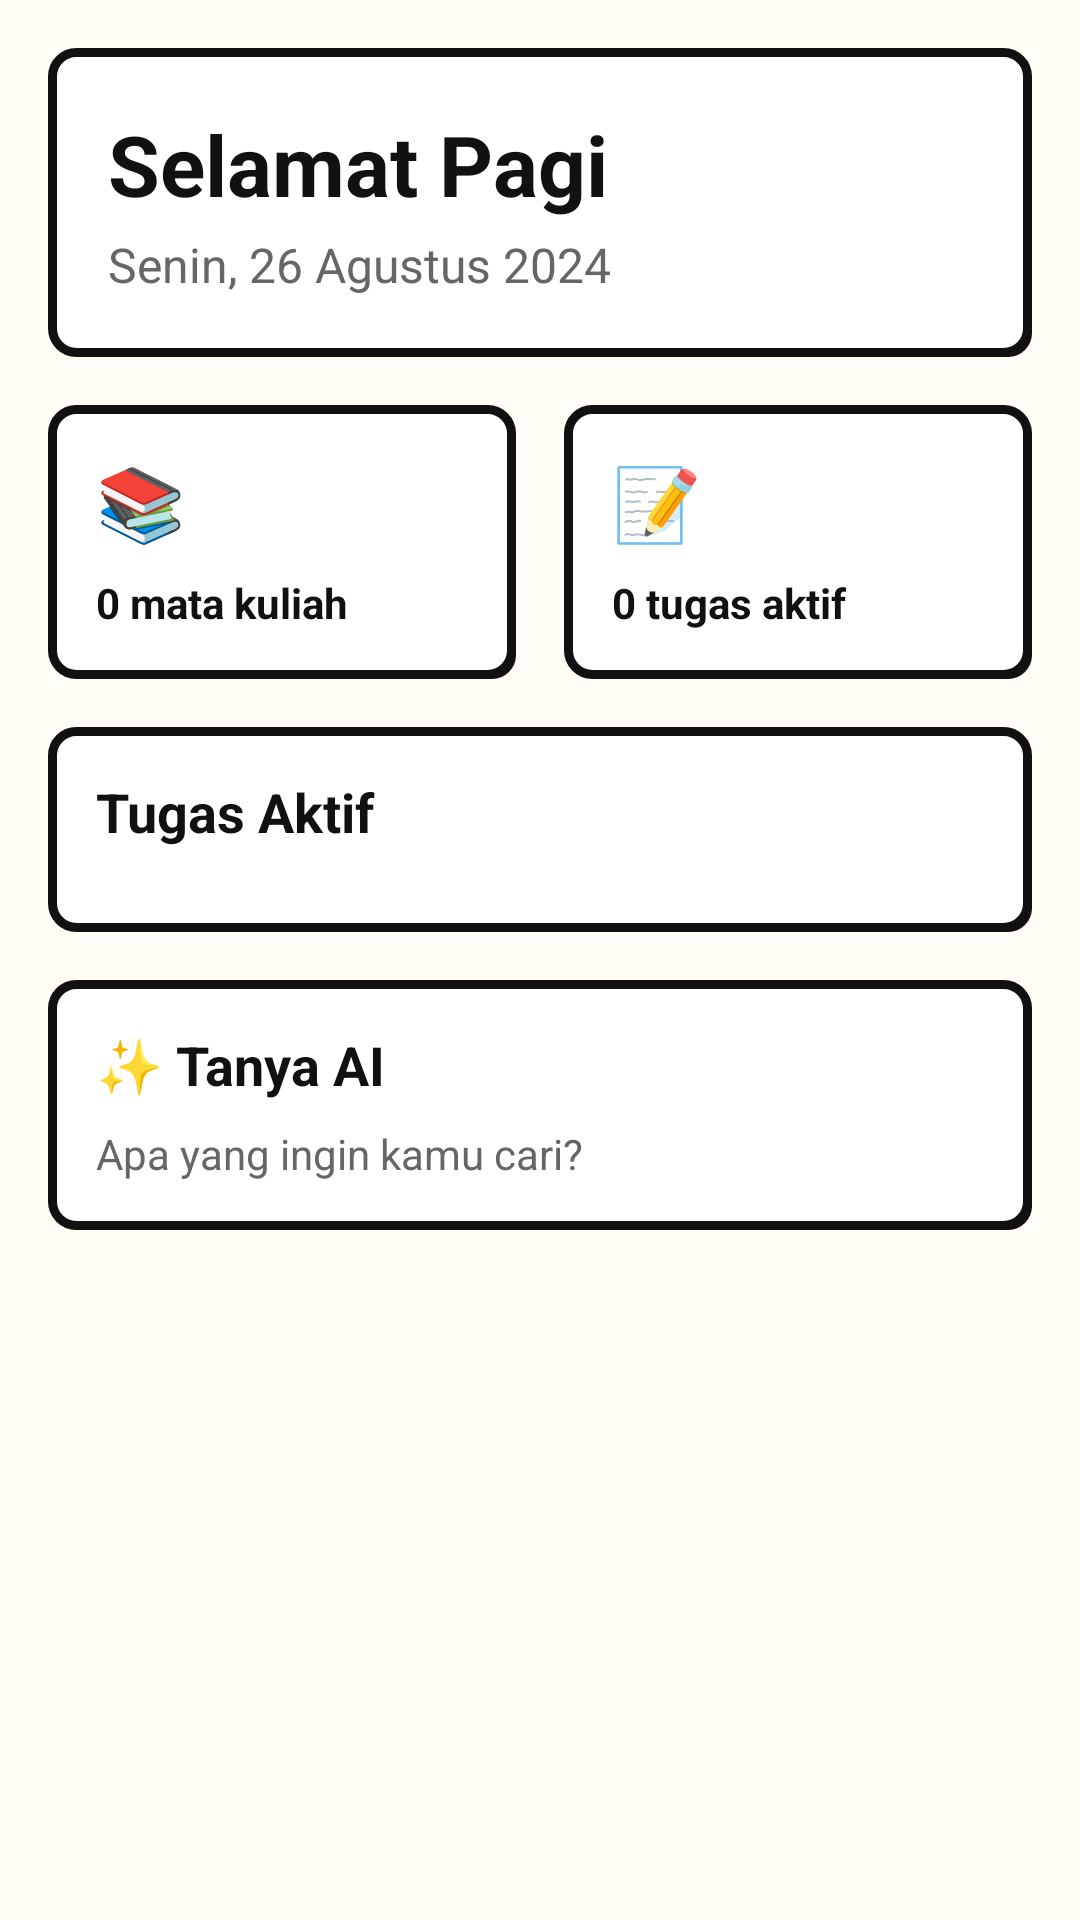

Write the Android layout XML for this screen, with the resource values it uses.
<!-- AndroidManifest.xml: application theme Theme.KuliahNote -->
<!-- res/layout/fragment_home.xml -->
<?xml version="1.0" encoding="utf-8"?>
<ScrollView xmlns:android="http://schemas.android.com/apk/res/android"
    xmlns:tools="http://schemas.android.com/tools"
    android:layout_width="match_parent"
    android:layout_height="match_parent"
    android:background="@color/neobrutalism_background"
    android:padding="16dp"
    tools:context=".ui.home.HomeFragment">

    <LinearLayout
        android:layout_width="match_parent"
        android:layout_height="wrap_content"
        android:orientation="vertical">

        
        <LinearLayout
            android:layout_width="match_parent"
            android:layout_height="wrap_content"
            android:background="@drawable/neobrutal_card_bg"
            android:orientation="vertical"
            android:padding="20dp"
            android:layout_marginBottom="16dp">

            <TextView
                android:id="@+id/greeting_text"
                android:layout_width="wrap_content"
                android:layout_height="wrap_content"
                android:text="Selamat Pagi"
                android:textSize="28sp"
                android:textStyle="bold"
                android:textColor="@color/neobrutalism_text" />

            <TextView
                android:id="@+id/date_text"
                android:layout_width="wrap_content"
                android:layout_height="wrap_content"
                android:text="Senin, 26 Agustus 2024"
                android:textSize="16sp"
                android:textColor="#666666"
                android:layout_marginTop="4dp" />
        </LinearLayout>

        
        <LinearLayout
            android:layout_width="match_parent"
            android:layout_height="wrap_content"
            android:orientation="horizontal"
            android:layout_marginBottom="16dp">

            <LinearLayout
                android:layout_width="0dp"
                android:layout_height="wrap_content"
                android:layout_weight="1"
                android:background="@drawable/neobrutal_card_bg"
                android:orientation="vertical"
                android:padding="16dp"
                android:layout_marginEnd="8dp">

                <TextView
                    android:layout_width="wrap_content"
                    android:layout_height="wrap_content"
                    android:text="📚"
                    android:textSize="24sp" />

                <TextView
                    android:id="@+id/courses_count_text"
                    android:layout_width="wrap_content"
                    android:layout_height="wrap_content"
                    android:text="0 mata kuliah"
                    android:textSize="14sp"
                    android:textStyle="bold"
                    android:textColor="@color/neobrutalism_text"
                    android:layout_marginTop="8dp" />
            </LinearLayout>

            <LinearLayout
                android:layout_width="0dp"
                android:layout_height="wrap_content"
                android:layout_weight="1"
                android:background="@drawable/neobrutal_card_bg"
                android:orientation="vertical"
                android:padding="16dp"
                android:layout_marginStart="8dp">

                <TextView
                    android:layout_width="wrap_content"
                    android:layout_height="wrap_content"
                    android:text="📝"
                    android:textSize="24sp" />

                <TextView
                    android:id="@+id/tasks_count_text"
                    android:layout_width="wrap_content"
                    android:layout_height="wrap_content"
                    android:text="0 tugas aktif"
                    android:textSize="14sp"
                    android:textStyle="bold"
                    android:textColor="@color/neobrutalism_text"
                    android:layout_marginTop="8dp" />
            </LinearLayout>
        </LinearLayout>

        
        <LinearLayout
            android:layout_width="match_parent"
            android:layout_height="wrap_content"
            android:background="@drawable/neobrutal_card_bg"
            android:orientation="vertical"
            android:padding="16dp"
            android:layout_marginBottom="16dp">

            <TextView
                android:layout_width="wrap_content"
                android:layout_height="wrap_content"
                android:text="Tugas Aktif"
                android:textSize="18sp"
                android:textStyle="bold"
                android:textColor="@color/neobrutalism_text"
                android:layout_marginBottom="12dp" />

            <androidx.recyclerview.widget.RecyclerView
                android:id="@+id/task_recycler_view"
                android:layout_width="match_parent"
                android:layout_height="wrap_content"
                android:nestedScrollingEnabled="false" />
        </LinearLayout>

        
        <LinearLayout
            android:layout_width="match_parent"
            android:layout_height="wrap_content"
            android:background="@drawable/neobrutal_card_bg"
            android:orientation="vertical"
            android:padding="16dp">

            <TextView
                android:layout_width="wrap_content"
                android:layout_height="wrap_content"
                android:text="✨ Tanya AI"
                android:textSize="18sp"
                android:textStyle="bold"
                android:textColor="@color/neobrutalism_text"
                android:layout_marginBottom="8dp" />

            <TextView
                android:layout_width="wrap_content"
                android:layout_height="wrap_content"
                android:text="Apa yang ingin kamu cari?"
                android:textSize="14sp"
                android:textColor="#666666" />
        </LinearLayout>

    </LinearLayout>
</ScrollView>
<!-- resources referenced by this layout -->
<resources>
  <color name="neobrutalism_background">#FFFDF5</color>
  <color name="neobrutalism_text">#111111</color>
  <!-- drawable neobrutal_card_bg (drawable) -->
  <?xml version="1.0" encoding="utf-8"?>
  <layer-list xmlns:android="http://schemas.android.com/apk/res/android">
      
      <item android:top="4dp" android:left="4dp">
          <shape android:shape="rectangle">
              <solid android:color="#111111" />
              <corners android:radius="8dp" />
          </shape>
      </item>
      
      <item>
          <shape android:shape="rectangle">
              <solid android:color="#FFFFFF" />
              <stroke android:width="3dp" android:color="#111111" />
              <corners android:radius="8dp" />
          </shape>
      </item>
  </layer-list>
  <style name="Theme.KuliahNote" parent="Theme.Material3.Light.NoActionBar">
          <item name="colorPrimary">@color/neobrutalism_blue</item>
          <item name="colorPrimaryContainer">@color/neobrutalism_yellow</item>
          <item name="colorOnPrimary">@color/white</item>
          <item name="colorSecondary">@color/neobrutalism_pink</item>
          <item name="colorOnSecondary">@color/white</item>
          <item name="android:colorBackground">@color/neobrutalism_background</item>
          <item name="colorSurface">@color/neobrutalism_surface</item>
          <item name="colorOnSurface">@color/neobrutalism_text</item>
          <item name="android:statusBarColor">@color/neobrutalism_background</item>
          <item name="android:windowLightStatusBar">true</item>
          <item name="android:navigationBarColor">@color/neobrutalism_background</item>
          <item name="android:fontFamily">sans-serif</item>
      </style>
  <color name="neobrutalism_blue">#4D96FF</color>
  <color name="neobrutalism_yellow">#FFD93D</color>
  <color name="white">#FFFFFF</color>
  <color name="neobrutalism_pink">#FF6B9D</color>
  <color name="neobrutalism_surface">#FFFFFF</color>
</resources>
